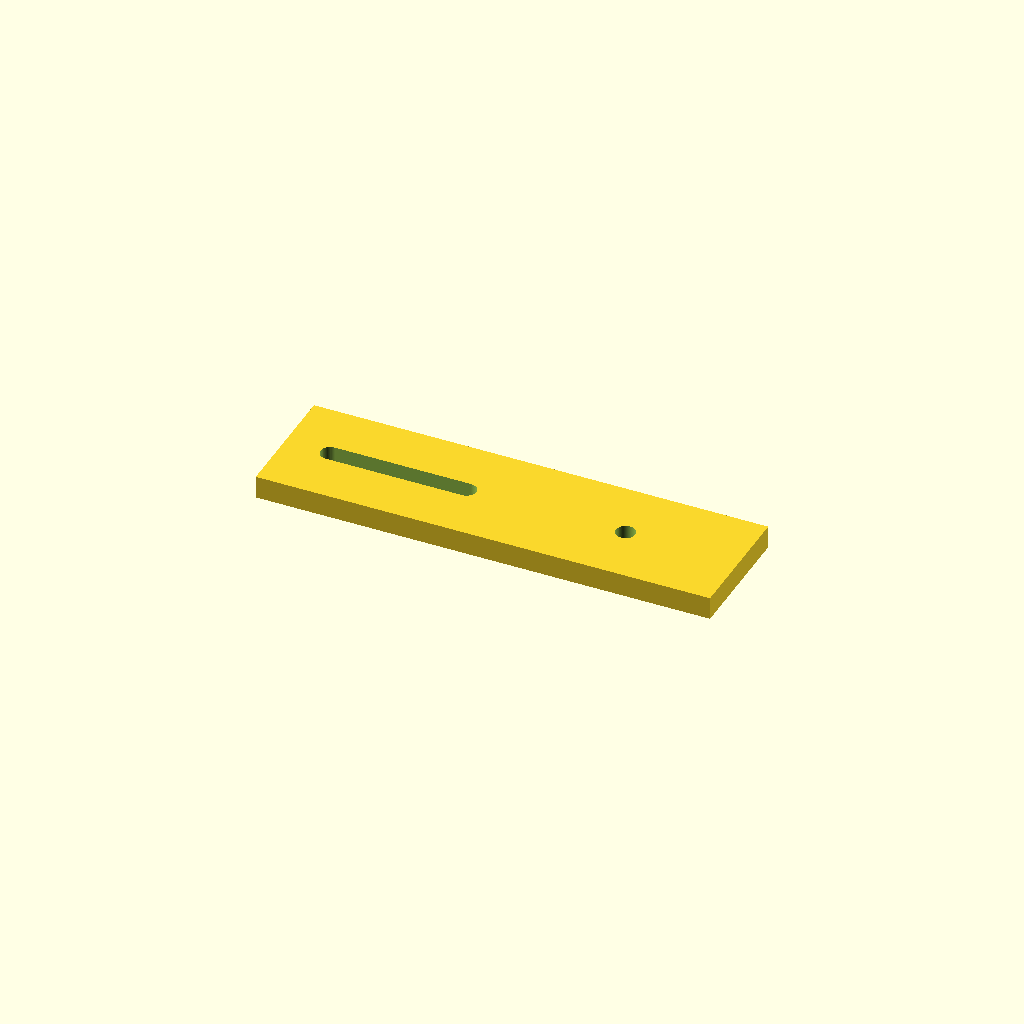
Cell 1 — every parameter at its default value.
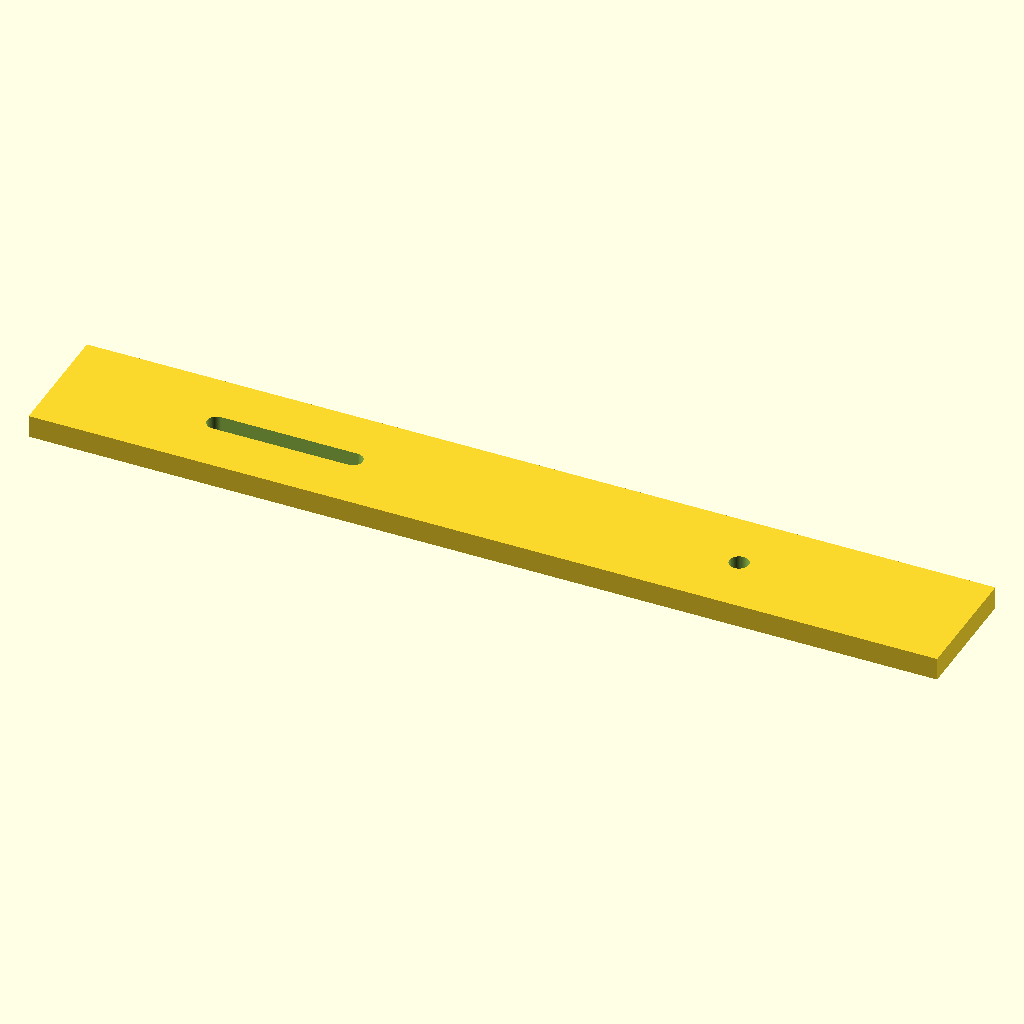
Cell 2 — length set to 160, the other parameters unchanged.
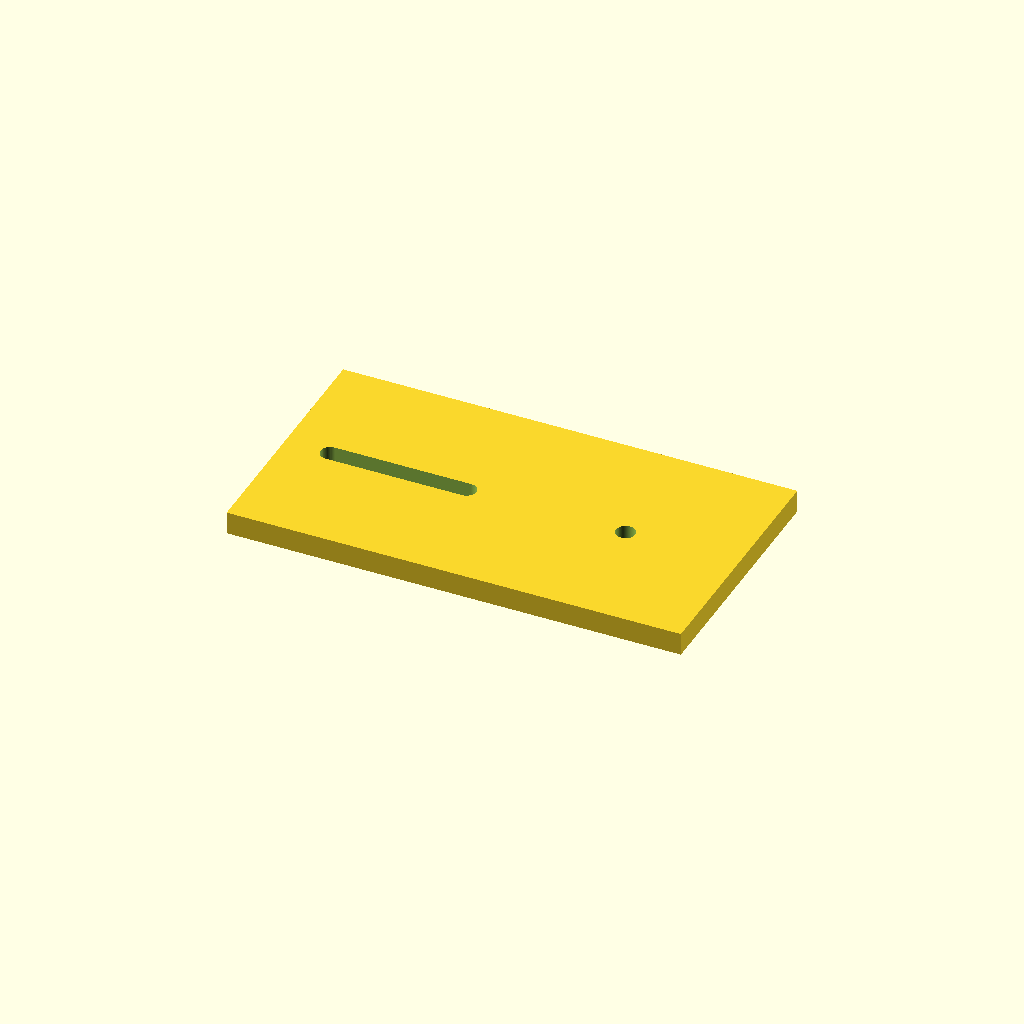
Cell 3: the same model with width = 44.
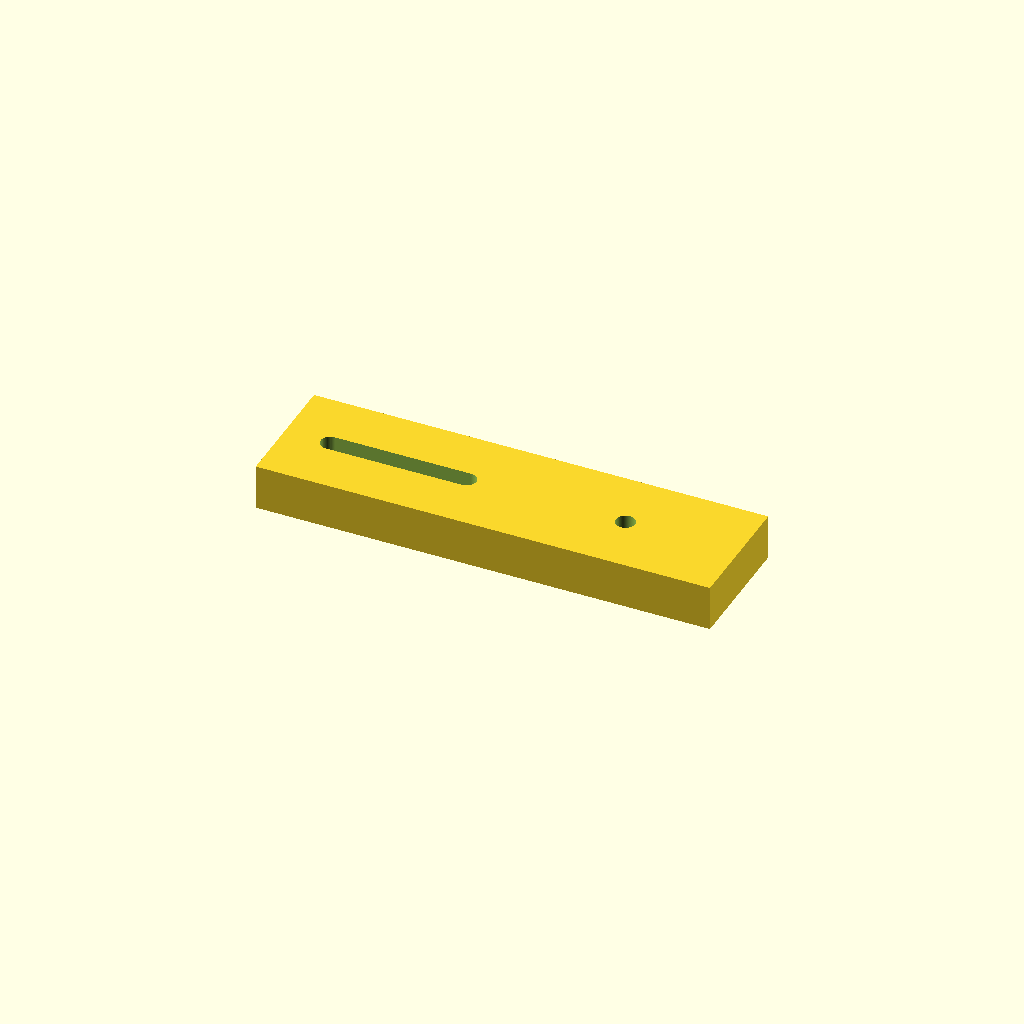
Cell 4: the same model with thickness = 8.
One fixed orthographic camera (rotation 55°, 0°, 25°; colour scheme Cornfield) for every cell.
The OpenSCAD source (optional_data/data/parts/part_0827.scad):
// Adjustable sensor mounting tab.
$fn = 60;
eps = 0.02;
length = 80;
width = 22;
thickness = 4;
slot_l = 24;
module slot(x) { hull() { translate([x-slot_l/2,0,-thickness/2-eps]) cylinder(d=3.4,h=thickness+2*eps); translate([x+slot_l/2,0,-thickness/2-eps]) cylinder(d=3.4,h=thickness+2*eps); } }
difference() { cube([length,width,thickness],center=true); slot(-length/4); translate([length/4,0,-thickness/2-eps]) cylinder(d=3.4,h=thickness+2*eps); }
Parameter table extracted from the source (name, type, default, range or options):
eps: number, default 0.02
length: number, default 80
width: number, default 22
thickness: number, default 4
slot_l: number, default 24
